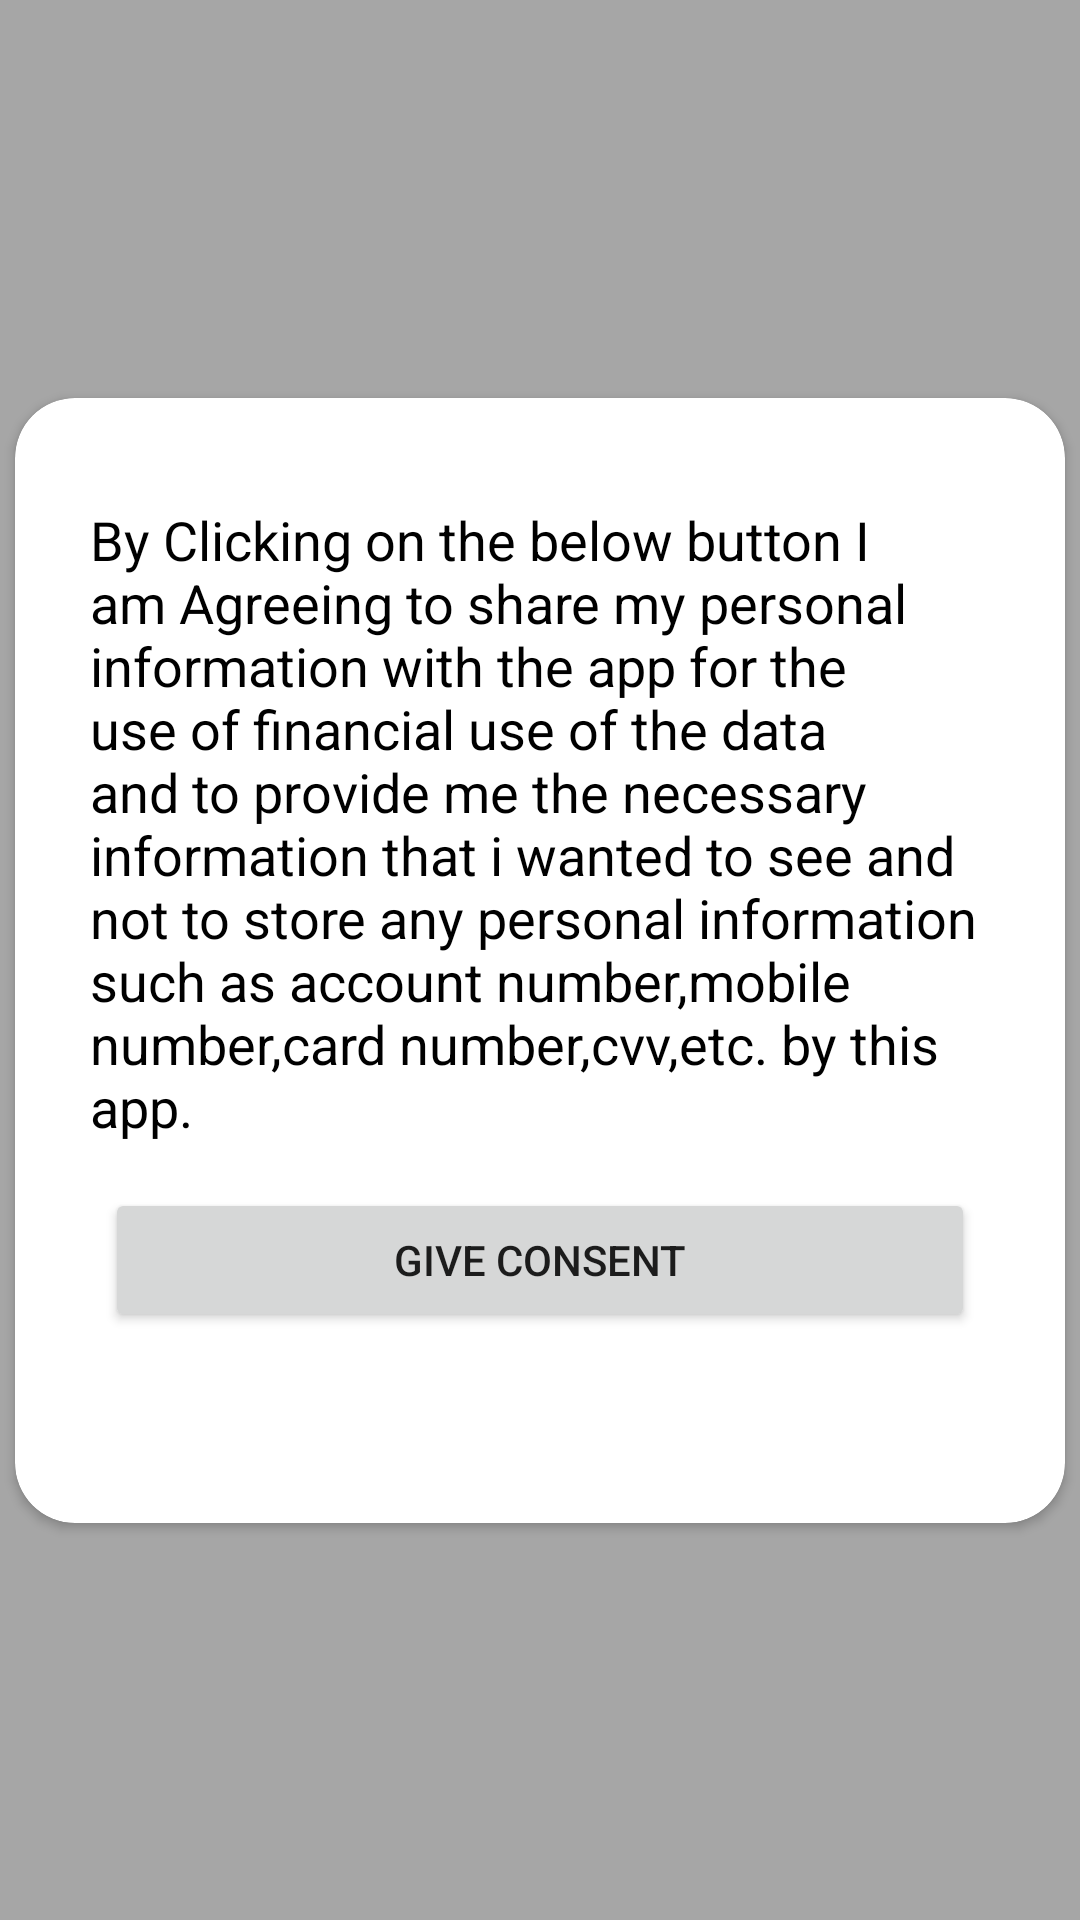

Reconstruct the res/layout file that produces this screen, plus the resources it refers to.
<!-- AndroidManifest.xml: application theme Theme.QuickFetch -->
<!-- res/layout/user_consent.xml -->
<?xml version="1.0" encoding="utf-8"?>
<androidx.constraintlayout.widget.ConstraintLayout xmlns:android="http://schemas.android.com/apk/res/android"
    xmlns:app="http://schemas.android.com/apk/res-auto"
    android:layout_width="match_parent"
    android:background="#59000000"
    android:layout_height="match_parent">

    <androidx.cardview.widget.CardView
        android:layout_width="wrap_content"
        android:layout_height="wrap_content"
        android:layout_gravity="center"
        android:elevation="20dp"
        app:cardCornerRadius="20dp"
        app:layout_constraintBottom_toBottomOf="parent"
        app:layout_constraintEnd_toEndOf="parent"
        app:layout_constraintHorizontal_bias="0.5"
        app:layout_constraintStart_toStartOf="parent"
        app:layout_constraintTop_toTopOf="parent">

        <LinearLayout
            android:layout_width="350dp"
            android:layout_height="375dp"
            android:layout_gravity="center"
            android:orientation="vertical">

            <TextView
                android:id="@+id/consentTextView"
                android:layout_width="300dp"
                android:layout_height="wrap_content"
                android:layout_marginTop="35dp"
                android:layout_gravity="center"
                android:gravity="start"
                android:text="@string/by_clicking_on_the_below"
                android:textColor="@color/black"
                android:textSize="18sp" />

            <Button
                android:id="@+id/consentBtn"
                android:layout_width="match_parent"
                android:layout_gravity="center"
                android:layout_height="wrap_content"
                android:padding="5dp"
                android:layout_marginHorizontal="30sp"
                android:layout_marginTop="15sp"
                android:text="Give Consent" />

        </LinearLayout>
    </androidx.cardview.widget.CardView>
</androidx.constraintlayout.widget.ConstraintLayout>
<!-- resources referenced by this layout -->
<resources>
  <color name="black">#FF000000</color>
  <string name="by_clicking_on_the_below">By Clicking on the below button I am Agreeing to share my personal information with the app for the use of financial use of the data and to provide me the necessary information that i wanted to see and not to store any personal information such as account number,mobile number,card number,cvv,etc. by this app.</string>
  <style name="Theme.QuickFetch" parent="Theme.MaterialComponents.DayNight.DarkActionBar">
          
          <item name="colorPrimary">@color/purple_500</item>
          <item name="colorPrimaryVariant">@color/purple_700</item>
          <item name="colorOnPrimary">@color/white</item>
          
          <item name="colorSecondary">@color/teal_200</item>
          <item name="colorSecondaryVariant">@color/teal_700</item>
          <item name="colorOnSecondary">@color/black</item>
          
          <item name="android:statusBarColor" tools:targetApi="l">?attr/colorPrimaryVariant</item>
          
      </style>
  <color name="purple_500">#5F00E4</color>
  <color name="purple_700">#FF3700B3</color>
  <color name="white">#FFFFFFFF</color>
  <color name="teal_200">#0B449A</color>
  <color name="teal_700">#FF018786</color>
</resources>
